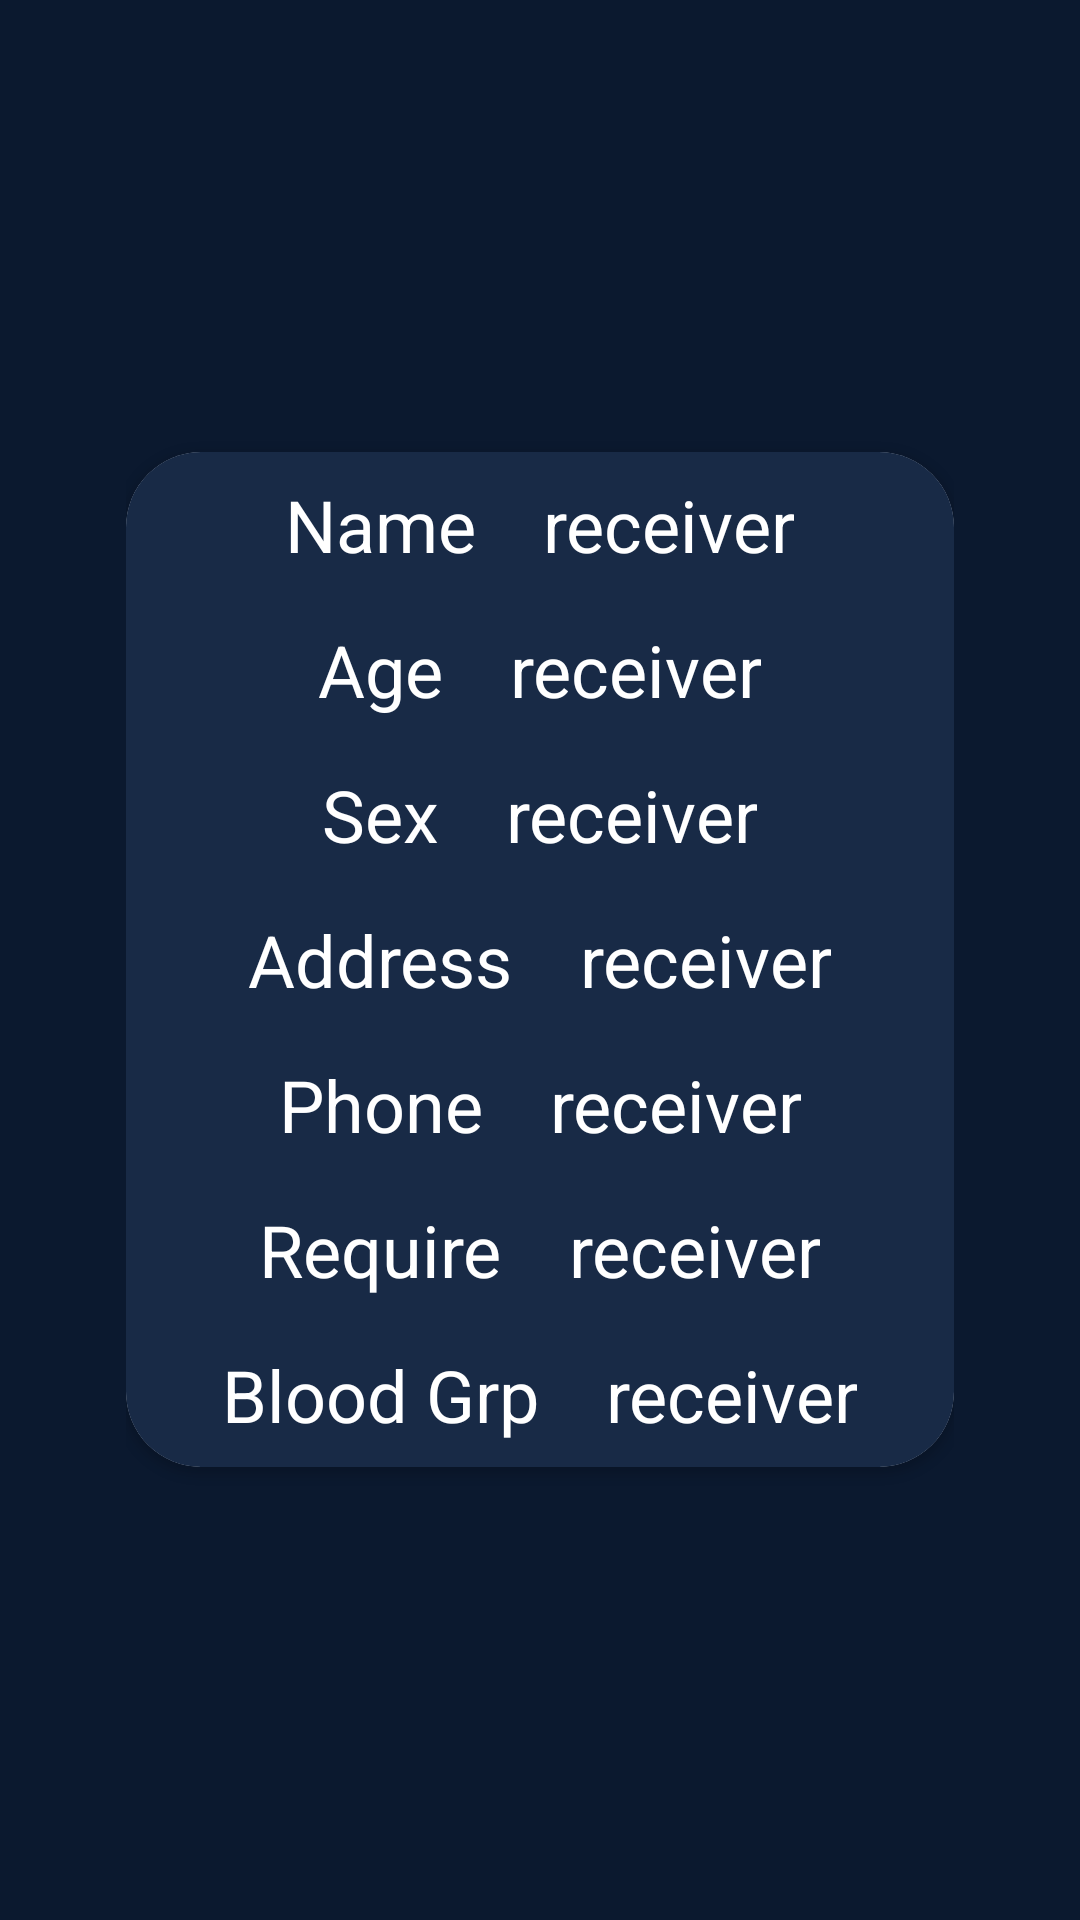

Here is an Android app screen rendered from its layout file. Give the layout XML and the strings, colors and styles it references.
<!-- AndroidManifest.xml: application theme Theme.Blood_link -->
<!-- res/layout/hospital_r_item.xml -->
<?xml version="1.0" encoding="utf-8"?>
<LinearLayout xmlns:android="http://schemas.android.com/apk/res/android"
    android:layout_width="match_parent"
    android:layout_height="wrap_content"
    android:paddingRight="42dp"
    android:paddingLeft="42dp"
    android:paddingTop="12dp"
    android:paddingBottom="12dp"
    android:background="#0b192f"

    xmlns:app="http://schemas.android.com/apk/res-auto">


    <androidx.cardview.widget.CardView
        android:layout_width="match_parent"
        app:cardCornerRadius="25dp"
        android:padding="46dp"
        android:elevation="5dp"
        android:layout_gravity="center"

        android:layout_height="wrap_content">
        <LinearLayout
            android:background="#182a46"
            android:gravity="center"
            android:layout_width="match_parent"
            android:layout_height="wrap_content"
            android:orientation="vertical">

            <LinearLayout
                android:layout_width="match_parent"
                android:layout_height="wrap_content"
                android:gravity="center"
                android:orientation="horizontal">

                <TextView
                    android:layout_width="wrap_content"
                    android:layout_height="wrap_content"
                    android:padding="8dp"
                    android:textColor="@color/white"
                    android:text="Name "
                    android:textAppearance="@style/TextAppearance.AppCompat.Large"
                    android:textSize="24dp" />

                <TextView
                    android:id="@+id/hos_rec_name"
                    android:layout_width="wrap_content"
                    android:layout_height="wrap_content"
                    android:layout_gravity="center"
                    android:gravity="center"
                    android:textColor="@color/white"
                    android:maxLines="1"
                    android:padding="8dp"
                    android:text="receiver"
                    android:textAppearance="@style/TextAppearance.AppCompat.Large"
                    android:textSize="24dp" />
            </LinearLayout>

            <LinearLayout
                android:gravity="center"
                android:layout_width="match_parent"
                android:layout_height="wrap_content"
                android:orientation="horizontal">
                <TextView
                    android:layout_width="wrap_content"
                    android:layout_height="wrap_content"
                    android:padding="8dp"
                    android:textColor="@color/white"
                    android:textSize="24dp"
                    android:textAppearance="@style/TextAppearance.AppCompat.Large"
                    android:text="Age "/>
                <TextView
                    android:layout_width="wrap_content"
                    android:layout_height="wrap_content"
                    android:padding="8dp"
                    android:textColor="@color/white"
                    android:id="@+id/hos_rec_age"
                    android:textSize="24dp"
                    android:maxLines="1"
                    android:gravity="center"
                    android:layout_gravity="center"
                    android:textAppearance="@style/TextAppearance.AppCompat.Large"
                    android:text="receiver"/>


            </LinearLayout>

            <LinearLayout
                android:gravity="center"
                android:layout_width="match_parent"
                android:layout_height="wrap_content"
                android:orientation="horizontal">
                <TextView
                    android:layout_width="wrap_content"
                    android:layout_height="wrap_content"
                    android:padding="8dp"
                    android:textSize="24dp"
                    android:textColor="@color/white"
                    android:textAppearance="@style/TextAppearance.AppCompat.Large"
                    android:text="Sex "/>
                <TextView
                    android:layout_width="wrap_content"
                    android:layout_height="wrap_content"
                    android:padding="8dp"
                    android:id="@+id/hos_rec_sex"
                    android:textColor="@color/white"
                    android:textSize="24dp"
                    android:maxLines="1"
                    android:gravity="center"
                    android:layout_gravity="center"
                    android:textAppearance="@style/TextAppearance.AppCompat.Large"
                    android:text="receiver"/>


            </LinearLayout>
            <LinearLayout
                android:gravity="center"
                android:layout_width="match_parent"
                android:layout_height="wrap_content"
                android:orientation="horizontal">
                <TextView
                    android:layout_width="wrap_content"
                    android:layout_height="wrap_content"
                    android:padding="8dp"
                    android:textSize="24dp"
                    android:textColor="@color/white"
                    android:textAppearance="@style/TextAppearance.AppCompat.Large"
                    android:text="Address "/>
                <TextView
                    android:layout_width="wrap_content"
                    android:layout_height="wrap_content"
                    android:padding="8dp"
                    android:textColor="@color/white"
                    android:id="@+id/hos_rec_address"
                    android:textSize="24dp"
                    android:maxLines="3"
                    android:gravity="center"
                    android:layout_gravity="center"
                    android:textAppearance="@style/TextAppearance.AppCompat.Large"
                    android:text="receiver"/>


            </LinearLayout>
            <LinearLayout
                android:gravity="center"
                android:layout_width="match_parent"
                android:layout_height="wrap_content"
                android:orientation="horizontal">

                <TextView
                    android:layout_width="wrap_content"
                    android:layout_height="wrap_content"
                    android:padding="8dp"
                    android:textColor="@color/white"
                    android:text="Phone "
                    android:textAppearance="@style/TextAppearance.AppCompat.Large"
                    android:textSize="24dp" />

                <TextView
                    android:layout_width="wrap_content"
                    android:layout_height="wrap_content"
                    android:padding="8dp"
                    android:textColor="@color/white"
                    android:id="@+id/hos_rec_phone"
                    android:textSize="24dp"
                    android:maxLines="1"
                    android:gravity="center"
                    android:layout_gravity="center"
                    android:textAppearance="@style/TextAppearance.AppCompat.Large"
                    android:text="receiver"/>


            </LinearLayout>


            <LinearLayout
                android:gravity="center"
                android:layout_width="match_parent"
                android:layout_height="wrap_content"
                android:orientation="horizontal">

                <TextView
                    android:layout_width="wrap_content"
                    android:textColor="@color/white"
                    android:layout_height="wrap_content"
                    android:padding="8dp"
                    android:text="Require "
                    android:textAppearance="@style/TextAppearance.AppCompat.Large"
                    android:textSize="24dp" />

                <TextView
                    android:id="@+id/hos_rec_amount"
                    android:layout_width="wrap_content"
                    android:layout_height="wrap_content"
                    android:textColor="@color/white"
                    android:layout_gravity="center"
                    android:gravity="center"
                    android:maxLines="1"
                    android:padding="8dp"
                    android:text="receiver"
                    android:textAppearance="@style/TextAppearance.AppCompat.Large"
                    android:textSize="24dp" />


            </LinearLayout>


            <LinearLayout
                android:gravity="center"
                android:layout_width="match_parent"
                android:layout_height="wrap_content"
                android:orientation="horizontal">
                <TextView
                    android:layout_width="wrap_content"
                    android:layout_height="wrap_content"
                    android:textColor="@color/white"
                    android:padding="8dp"
                    android:textSize="24dp"
                    android:textAppearance="@style/TextAppearance.AppCompat.Large"
                    android:text="Blood Grp "/>
                <TextView
                    android:layout_width="wrap_content"
                    android:layout_height="wrap_content"
                    android:padding="8dp"
                    android:id="@+id/hos_rec_bldgrp"
                    android:textSize="24dp"
                    android:textColor="@color/white"
                    android:maxLines="1"
                    android:gravity="center"
                    android:layout_gravity="center"
                    android:textAppearance="@style/TextAppearance.AppCompat.Large"
                    android:text="receiver"/>


            </LinearLayout>
        </LinearLayout>
    </androidx.cardview.widget.CardView>

</LinearLayout>
<!-- resources referenced by this layout -->
<resources>
  <style name="Theme.Blood_link" parent="Theme.MaterialComponents.DayNight.DarkActionBar">
          
          <item name="colorPrimary">#0b192f</item>
          <item name="colorPrimaryVariant">#0b192f</item>
          <item name="colorOnPrimary">@color/white</item>
          
          <item name="colorSecondary">@color/teal_200</item>
          <item name="colorSecondaryVariant">@color/teal_700</item>
          <item name="colorOnSecondary">@color/black</item>
          
          <item name="android:statusBarColor">?attr/colorPrimaryVariant</item>
          
      </style>
  <!-- not gathered from this repository: default colours our renderer supplied (Android Studio template values) -->
  <color name="teal_200">#FF03DAC5</color>
  <color name="teal_700">#FF018786</color>
  <color name="black">#FF000000</color>
  <color name="white">#FFFFFFFF</color>
</resources>
